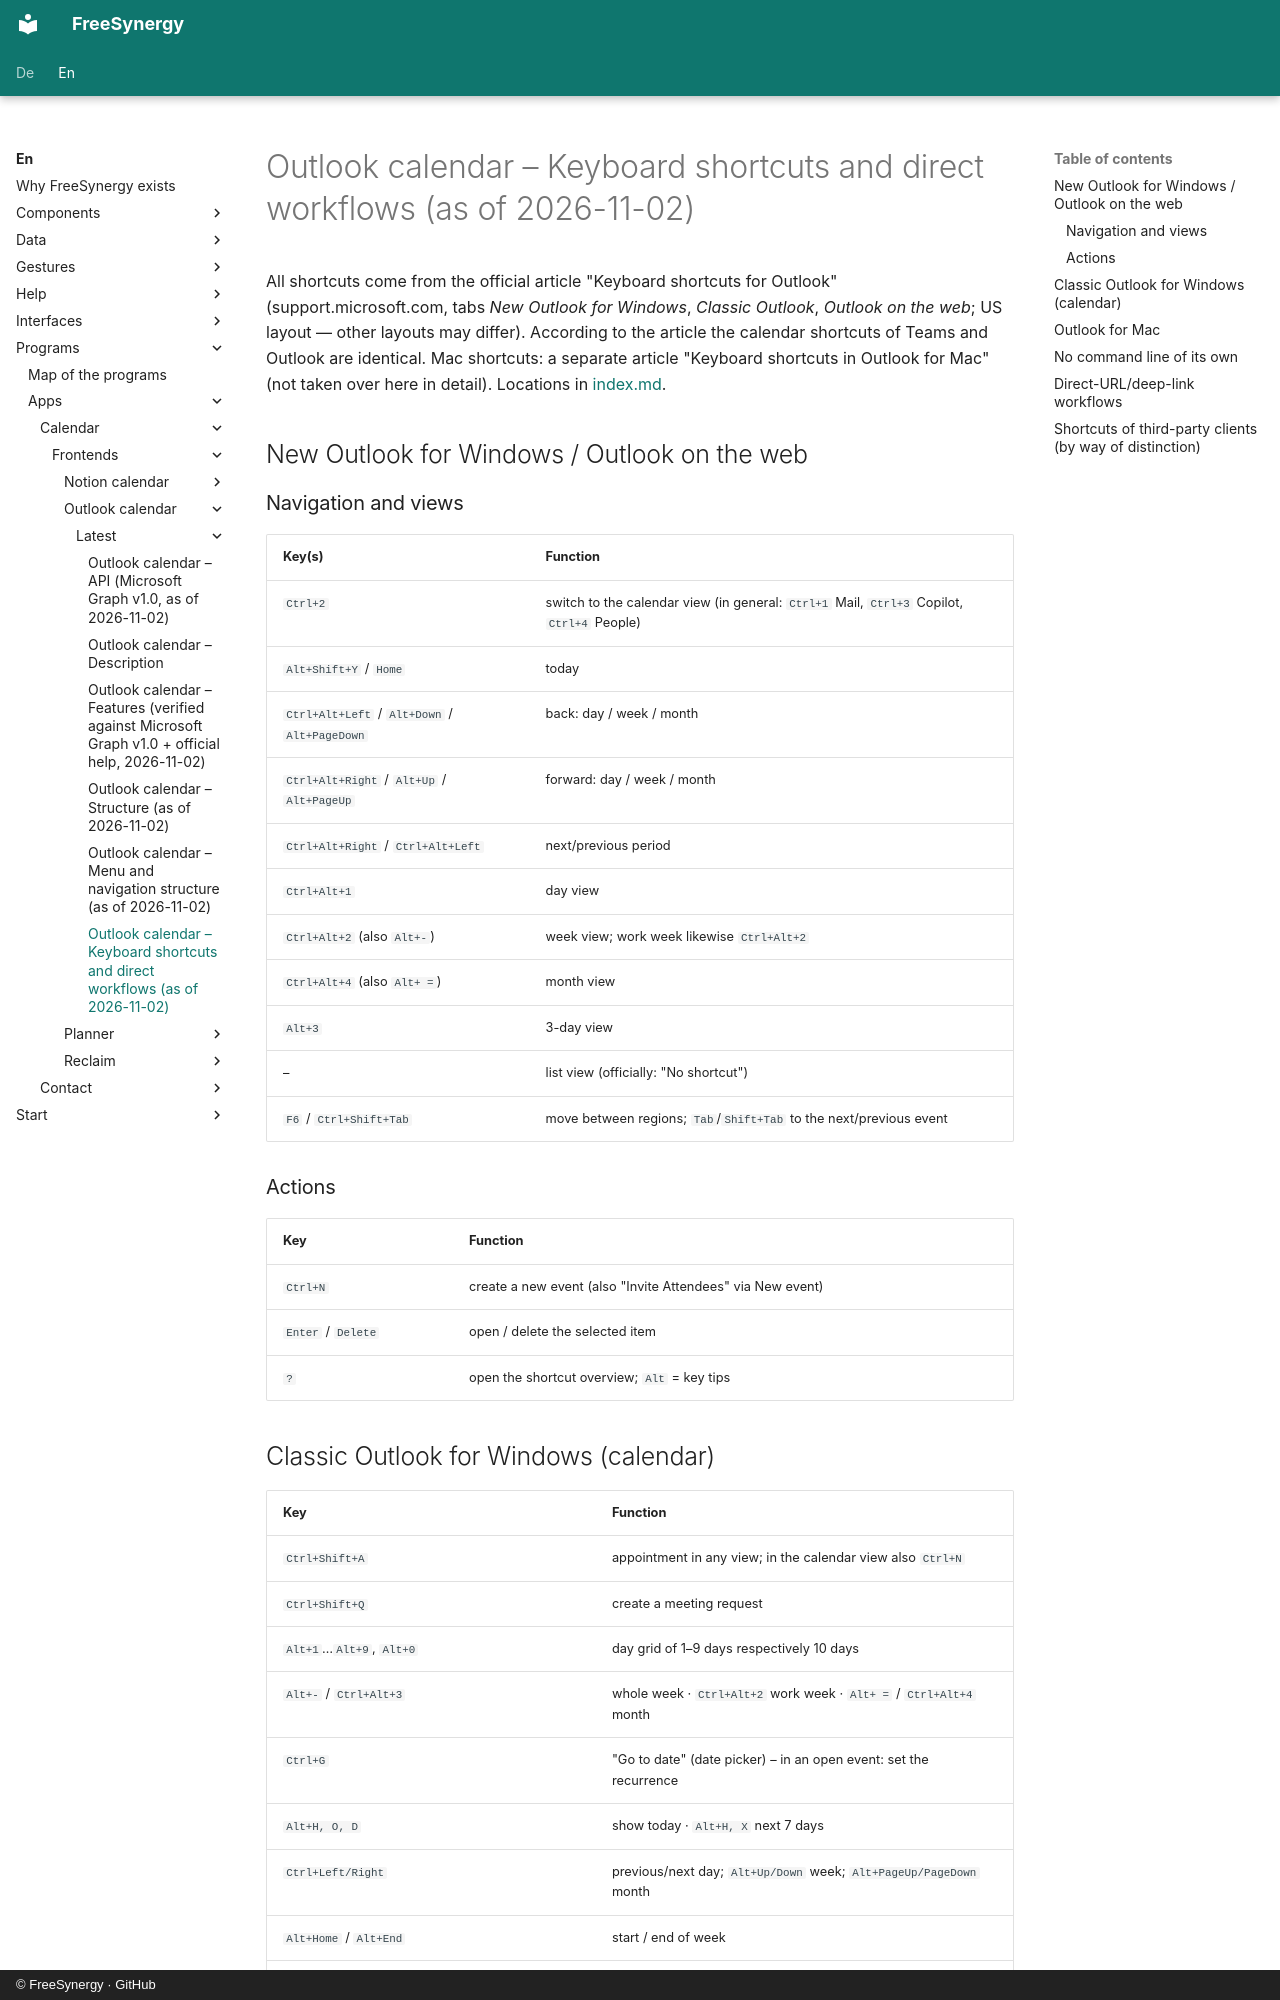

repository: FreeSynergy/fs-documentation · page: en/programs/apps/calendar/frontends/outlook-calendar/latest/shortcuts/index.html · generator: mkdocs · copyright: © FreeSynergy · GitHub

# Outlook calendar – Keyboard shortcuts and direct workflows (as of 2026-11-02)

All shortcuts come from the official article "Keyboard shortcuts for Outlook" (support.microsoft.com, tabs *New Outlook for Windows*, *Classic Outlook*, *Outlook on the web*; US layout — other layouts may differ). According to the article the calendar shortcuts of Teams and Outlook are identical. Mac shortcuts: a separate article "Keyboard shortcuts in Outlook for Mac" (not taken over here in detail). Locations in [index.md](../index.md#sources).

## New Outlook for Windows / Outlook on the web

### Navigation and views

| Key(s) | Function |
|--------|----------|
| `Ctrl+2` | switch to the calendar view (in general: `Ctrl+1` Mail, `Ctrl+3` Copilot, `Ctrl+4` People) |
| `Alt+Shift+Y` / `Home` | today |
| `Ctrl+Alt+Left` / `Alt+Down` / `Alt+PageDown` | back: day / week / month |
| `Ctrl+Alt+Right` / `Alt+Up` / `Alt+PageUp` | forward: day / week / month |
| `Ctrl+Alt+Right` / `Ctrl+Alt+Left` | next/previous period |
| `Ctrl+Alt+1` | day view |
| `Ctrl+Alt+2` (also `Alt+-`) | week view; work week likewise `Ctrl+Alt+2` |
| `Ctrl+Alt+4` (also `Alt+ =`) | month view |
| `Alt+3` | 3-day view |
| – | list view (officially: "No shortcut") |
| `F6` / `Ctrl+Shift+Tab` | move between regions; `Tab`/`Shift+Tab` to the next/previous event |

### Actions

| Key | Function |
|-----|----------|
| `Ctrl+N` | create a new event (also "Invite Attendees" via New event) |
| `Enter` / `Delete` | open / delete the selected item |
| `?` | open the shortcut overview; `Alt` = key tips |
